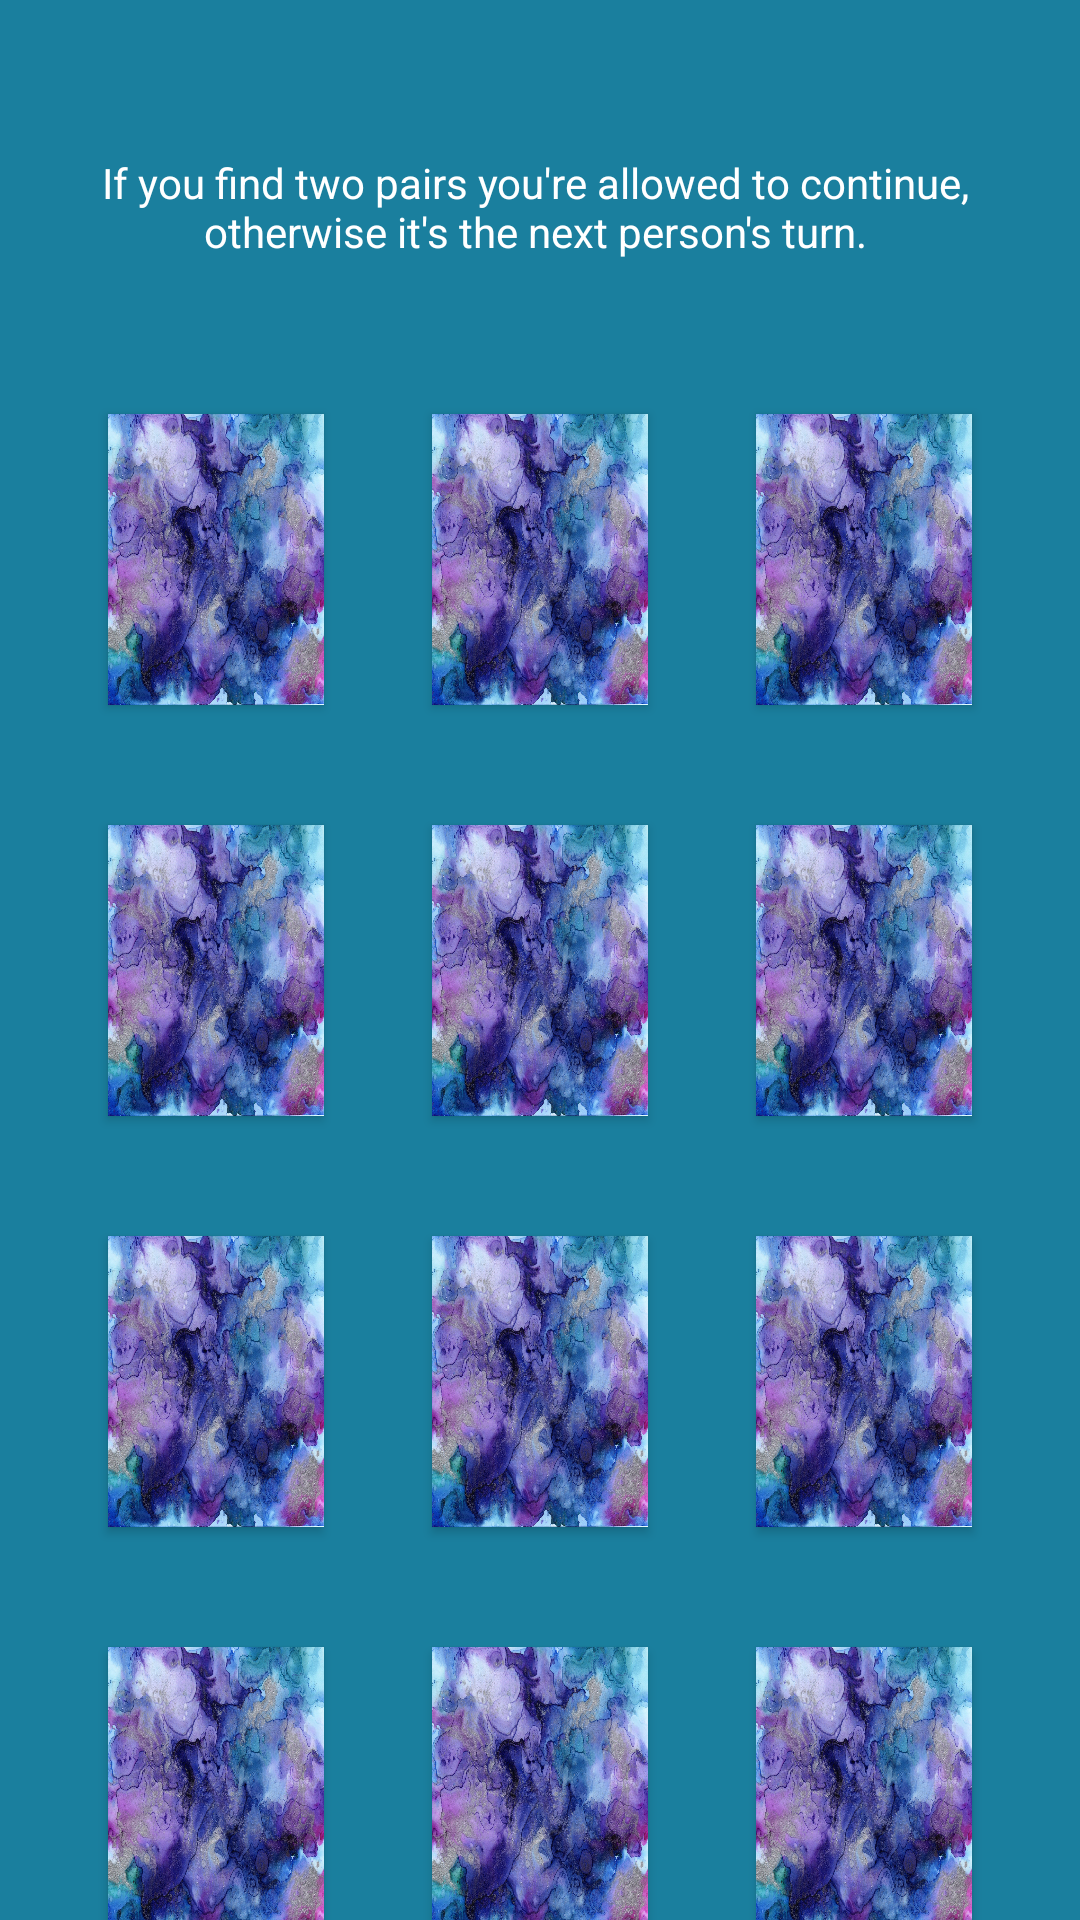

The Android layout XML behind this screen, and the referenced resources:
<!-- AndroidManifest.xml: application theme AppTheme -->
<!-- res/layout/activity_game.xml -->
<?xml version="1.0" encoding="utf-8"?>
<androidx.constraintlayout.widget.ConstraintLayout xmlns:android="http://schemas.android.com/apk/res/android"
    xmlns:app="http://schemas.android.com/apk/res-auto"
    xmlns:tools="http://schemas.android.com/tools"
    android:layout_width="match_parent"
    android:layout_height="match_parent"
    android:background="#1A7F9E"
    tools:context=".GameActivity">

    

    <TextView
        android:id="@+id/gameDescription"
        android:layout_width="328dp"
        android:layout_height="58dp"
        android:layout_marginStart="50dp"
        android:layout_marginLeft="50dp"
        android:layout_marginTop="40dp"
        android:layout_marginEnd="50dp"
        android:layout_marginRight="50dp"
        android:gravity="center"
        android:text="@string/game_description"
        android:textColor="#FFFFFF"
        app:layout_constraintEnd_toEndOf="parent"
        app:layout_constraintHorizontal_bias="0.529"
        app:layout_constraintStart_toStartOf="parent"
        app:layout_constraintTop_toTopOf="parent" />

    <Button
        android:id="@+id/cardbg5"
        android:layout_width="72dp"
        android:layout_height="97dp"
        android:layout_marginTop="40dp"
        android:background="@drawable/purpleink"
        app:layout_constraintEnd_toStartOf="@+id/cardbg6"
        app:layout_constraintStart_toEndOf="@+id/cardbg4"
        app:layout_constraintTop_toBottomOf="@+id/cardbg2" />

    <Button
        android:id="@+id/cardbg4"
        android:layout_width="72dp"
        android:layout_height="97dp"
        android:layout_marginTop="40dp"
        android:background="@drawable/purpleink"
        app:layout_constraintEnd_toStartOf="@+id/cardbg5"
        app:layout_constraintStart_toStartOf="parent"
        app:layout_constraintTop_toBottomOf="@+id/cardbg1" />

    <Button
        android:id="@+id/cardbg2"
        android:layout_width="72dp"
        android:layout_height="97dp"
        android:layout_marginTop="40dp"
        android:background="@drawable/purpleink"
        app:layout_constraintEnd_toStartOf="@+id/cardbg3"
        app:layout_constraintStart_toEndOf="@+id/cardbg1"
        app:layout_constraintTop_toBottomOf="@+id/gameDescription" />

    <Button
        android:id="@+id/cardbg9"
        android:layout_width="72dp"
        android:layout_height="97dp"
        android:layout_marginTop="40dp"
        android:background="@drawable/purpleink"
        app:layout_constraintEnd_toEndOf="parent"
        app:layout_constraintStart_toEndOf="@+id/cardbg8"
        app:layout_constraintTop_toBottomOf="@+id/cardbg6" />

    <Button
        android:id="@+id/cardbg12"
        android:layout_width="72dp"
        android:layout_height="97dp"
        android:layout_marginTop="40dp"
        android:background="@drawable/purpleink"
        app:layout_constraintEnd_toEndOf="parent"
        app:layout_constraintStart_toEndOf="@+id/cardbg11"
        app:layout_constraintTop_toBottomOf="@+id/cardbg9" />

    <Button
        android:id="@+id/cardbg7"
        android:layout_width="72dp"
        android:layout_height="97dp"
        android:layout_marginTop="40dp"
        android:background="@drawable/purpleink"
        app:layout_constraintEnd_toStartOf="@+id/cardbg8"
        app:layout_constraintStart_toStartOf="parent"
        app:layout_constraintTop_toBottomOf="@+id/cardbg4" />

    <Button
        android:id="@+id/cardbg10"
        android:layout_width="72dp"
        android:layout_height="97dp"
        android:layout_marginTop="40dp"
        android:background="@drawable/purpleink"
        app:layout_constraintEnd_toStartOf="@+id/cardbg11"
        app:layout_constraintStart_toStartOf="parent"
        app:layout_constraintTop_toBottomOf="@+id/cardbg7" />

    <Button
        android:id="@+id/cardbg3"
        android:layout_width="72dp"
        android:layout_height="97dp"
        android:layout_marginTop="40dp"
        android:background="@drawable/purpleink"
        app:layout_constraintEnd_toEndOf="parent"
        app:layout_constraintStart_toEndOf="@+id/cardbg2"
        app:layout_constraintTop_toBottomOf="@+id/gameDescription" />

    <Button
        android:id="@+id/cardbg8"
        android:layout_width="72dp"
        android:layout_height="97dp"
        android:layout_marginTop="40dp"
        android:background="@drawable/purpleink"
        app:layout_constraintEnd_toStartOf="@+id/cardbg9"
        app:layout_constraintStart_toEndOf="@+id/cardbg7"
        app:layout_constraintTop_toBottomOf="@+id/cardbg5" />

    <Button
        android:id="@+id/cardbg11"
        android:layout_width="72dp"
        android:layout_height="97dp"
        android:layout_marginTop="40dp"
        android:background="@drawable/purpleink"
        app:layout_constraintEnd_toStartOf="@+id/cardbg12"
        app:layout_constraintStart_toEndOf="@+id/cardbg10"
        app:layout_constraintTop_toBottomOf="@+id/cardbg8" />

    <Button
        android:id="@+id/cardbg1"
        android:layout_width="72dp"
        android:layout_height="97dp"
        android:layout_marginTop="40dp"
        android:background="@drawable/purpleink"
        app:layout_constraintEnd_toStartOf="@+id/cardbg2"
        app:layout_constraintStart_toStartOf="parent"
        app:layout_constraintTop_toBottomOf="@+id/gameDescription" />

    <Button
        android:id="@+id/cardbg6"
        android:layout_width="72dp"
        android:layout_height="97dp"
        android:layout_marginTop="40dp"
        android:background="@drawable/purpleink"
        app:layout_constraintEnd_toEndOf="parent"
        app:layout_constraintStart_toEndOf="@+id/cardbg5"
        app:layout_constraintTop_toBottomOf="@+id/cardbg3" />


</androidx.constraintlayout.widget.ConstraintLayout>
<!-- resources referenced by this layout -->
<resources>
  <!-- drawable purpleink: jpg bitmap (drawable, 797357 bytes) -->
  <string name="game_description">If you find two pairs you\'re allowed to continue, otherwise it\'s the next person\'s turn.</string>
  <style name="AppTheme" parent="Theme.AppCompat.Light.NoActionBar">
          
          <item name="android:statusBarColor">#1A7F9E</item>
          <item name="colorPrimary">@color/colorPrimary</item>
          <item name="colorPrimaryDark">@color/colorPrimaryDark</item>
          <item name="colorAccent">@color/colorAccent</item>
      </style>
  <!-- not gathered from this repository: default colours our renderer supplied (Android Studio template values) -->
  <color name="colorPrimary">#FF6200EE</color>
  <color name="colorPrimaryDark">#FF3700B3</color>
  <color name="colorAccent">#FF03DAC5</color>
</resources>
